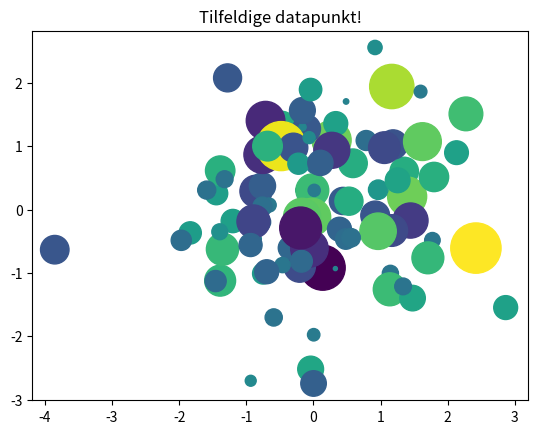

Recreate this plot in Python.
print("Hello world!")

x = 3

print(x)

from matplotlib import pyplot as plt
import numpy as np

x, y, scale = np.random.randn(3, 100)

fig, ax = plt.subplots()
ax.scatter(x=x, y=y, c=scale, s=np.abs(scale)*500)
ax.set(title="Tilfeldige datapunkt!")
plt.show()